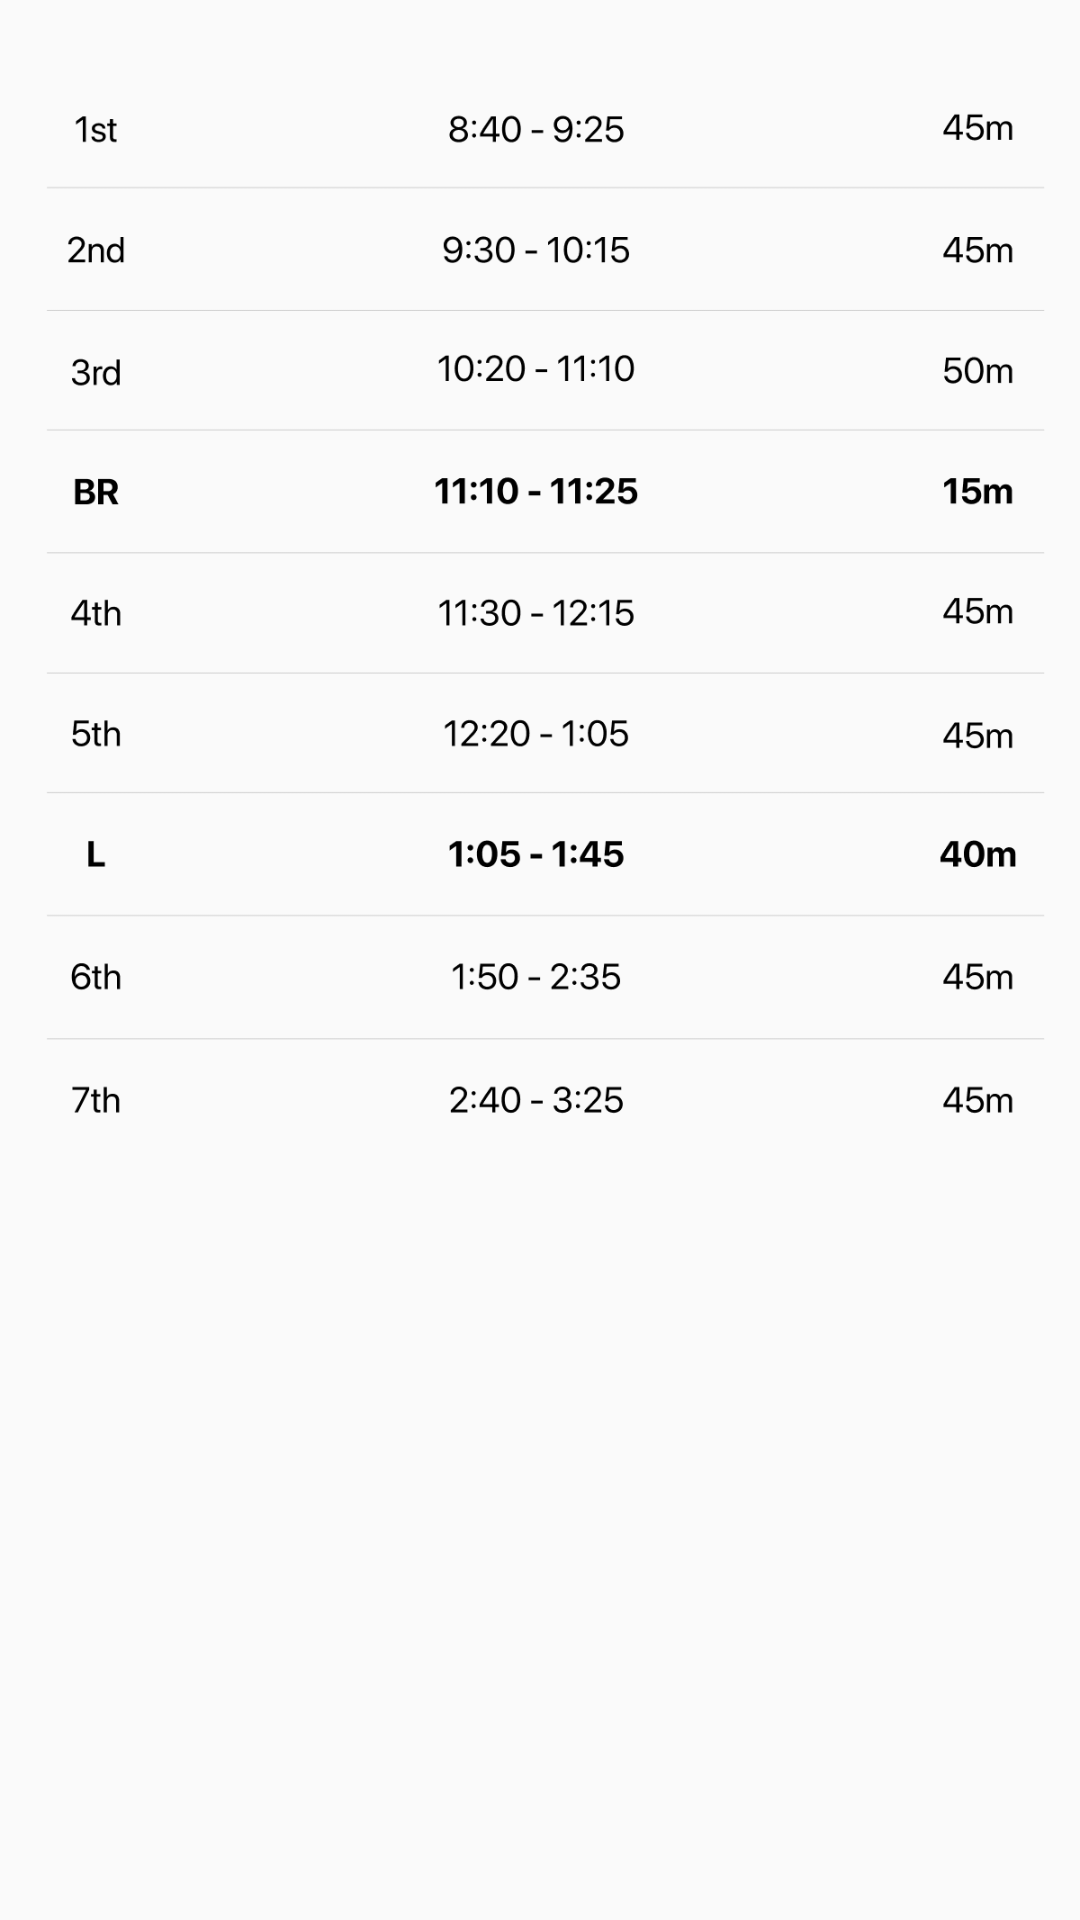

Write the Android layout XML for this screen, with the resource values it uses.
<!-- AndroidManifest.xml: application theme MyMaterialLightTheme -->
<!-- res/layout/tab1mon.xml -->
<LinearLayout
    android:orientation="vertical"
    android:layout_gravity="top"
    xmlns:android="http://schemas.android.com/apk/res/android"
    xmlns:app="http://schemas.android.com/apk/res-auto"
    xmlns:tools="http://schemas.android.com/tools"
    android:layout_width="match_parent"
    android:layout_height="match_parent"
    android:background="?attr/colorBackground"
    tools:context="com.akhilsukh01.mvtimes.TimeTableContainer">

    <ImageView
        android:id="@+id/imageView"
        android:layout_width="match_parent"
        android:layout_height="475dp"
        android:layout_marginTop="2dp"
        android:src="?attr/mon" />

</LinearLayout>
<!-- resources referenced by this layout -->
<resources>
  <style name="MyMaterialLightTheme" parent="AppTheme">
          
          
  
          <item name="colorPrimary">@color/colorPrimary</item>
          <item name="colorPrimaryDark">@color/colorPrimaryDark</item>
          <item name="colorAccent">@color/colorAccent</item>
          <item name="textColorPrimary">@color/textLight</item>
          <item name="colorBackground">@color/colorBackground</item>
  
          <item name="rectangleButton">@drawable/rectanglelight</item>
          <item name="settingsIcon">@drawable/ic_settings</item>
  
          <item name="mon">@drawable/mon</item>
          <item name="tue">@drawable/tue</item>
          <item name="wed">@drawable/wed</item>
          <item name="thur">@drawable/thur</item>
          <item name="rall">@drawable/rall</item>
  
          
          <item name="colorControlActivated">#303F9F</item>
          
          <item name="colorSwitchThumbNormal">#f1f1f1</item>
          
          <item name="android:colorForeground">#90f4f4f4</item>
      </style>
  <style name="AppTheme" parent="Theme.AppCompat">
          <item name="windowActionBar">false</item>
          <item name="windowNoTitle">true</item>
          
          
          
          
      </style>
  <color name="colorPrimary">#3F51B5</color>
  <color name="colorPrimaryDark">#303F9F</color>
  <color name="colorAccent">#3F51B5</color>
  <color name="textLight">#212121</color>
  <color name="colorBackground">#FAFAFA</color>
  <!-- drawable rectanglelight (drawable) -->
  <?xml version="1.0" encoding="utf-8"?>
  <selector xmlns:android="http://schemas.android.com/apk/res/android">
      <item>
          <shape android:shape="rectangle">
              
              
              <stroke android:color="#303F9F"/>
  
              
  
              <corners android:radius="12dp" />
              <stroke android:width="2dp"/>
          </shape>
      </item>
  </selector>
  <!-- drawable mon: png bitmap (drawable-xxhdpi, 47494 bytes) -->
  <!-- drawable tue: png bitmap (drawable-xxhdpi, 51359 bytes) -->
  <!-- drawable wed: png bitmap (drawable-xxhdpi, 35186 bytes) -->
  <!-- drawable thur: png bitmap (drawable-xxhdpi, 35194 bytes) -->
  <!-- drawable rall: png bitmap (drawable-xxhdpi, 52218 bytes) -->
</resources>
